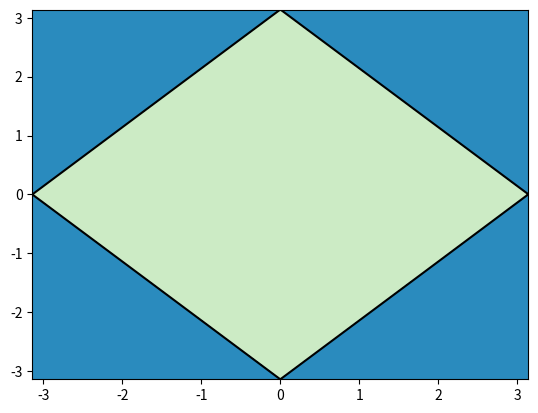

Reproduce this figure in Python.
"""Hall effect in cuprates with an incommensurate collinear
spin-density wave.
"""

import numpy as np
from matplotlib import cm
import matplotlib.pyplot as plt


def get_energy():
    """Docs
    """
    return

def dispersion(hop_amp: list, mu: float, lims: tuple, res=100) -> None:
    """Docs
    """
    t, t1, t2 = hop_amp
    kx = np.arange(lims[0], lims[1], 1/res)
    ky = kx
    X, Y = np.meshgrid(kx, ky)

    # Computing z component of dispertion relation
    first = -2*t*(np.cos(X) + np.cos(Y))
    second = -2*t1*(np.cos(X + Y) + np.cos(X - Y))
    third = -2*t2*(np.cos(2*X) + np.cos(2*Y))
    Z = first + second + third - mu

    # Access the zero-frequency contour line of the fermi surface
    fermi_surface = plt.contourf(X, Y, Z, levels=0, cmap=cm.GnBu).collections
    x, y = fermi_surface[0].get_paths()[0].vertices.T

    return x, y


if __name__ == "__main__":
    X, Y = dispersion(hop_amp=[1, 0.0, 0.0], mu=0.0, lims=(-np.pi, np.pi), res=100)
    plt.plot(X, Y, color='k')
    plt.show()

